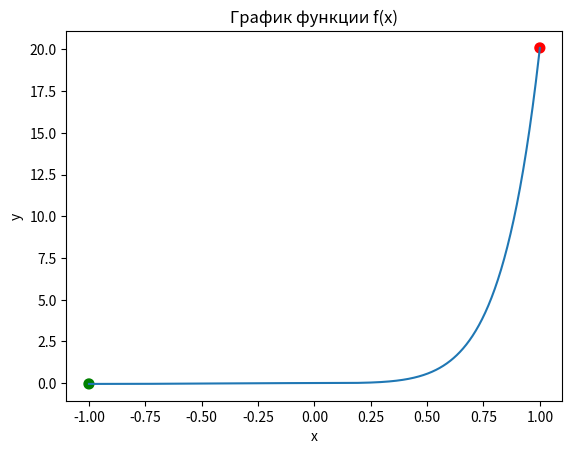

The matplotlib source for this figure:
import numpy as np
import matplotlib.pyplot as plt


# Определяем функцию
def f(x):
    return x ** 3 * np.exp(3 * x)


# Задаём интервал и количество точек
x_vals = np.linspace(-1, 1, 1000)

# Вычисляем значения функции на интервале
y_vals = f(x_vals)

# Находим минимум и максимум
xmin, xmax = x_vals[np.argmin(y_vals)], x_vals[np.argmax(y_vals)]
ymin, ymax = np.min(y_vals), np.max(y_vals)

# Выводим результаты
print(f"Минимум функции: x = {xmin:.4f}, y = {ymin:.4f}")
print(f"Максимум функции: x = {xmax:.4f}, y = {ymax:.4f}")

# Строим график
plt.plot(x_vals, y_vals)
plt.scatter([xmin, xmax], [ymin, ymax], c=['g', 'r'], s=50)
plt.title("График функции f(x)")
plt.xlabel("x")
plt.ylabel("y")
plt.show()
